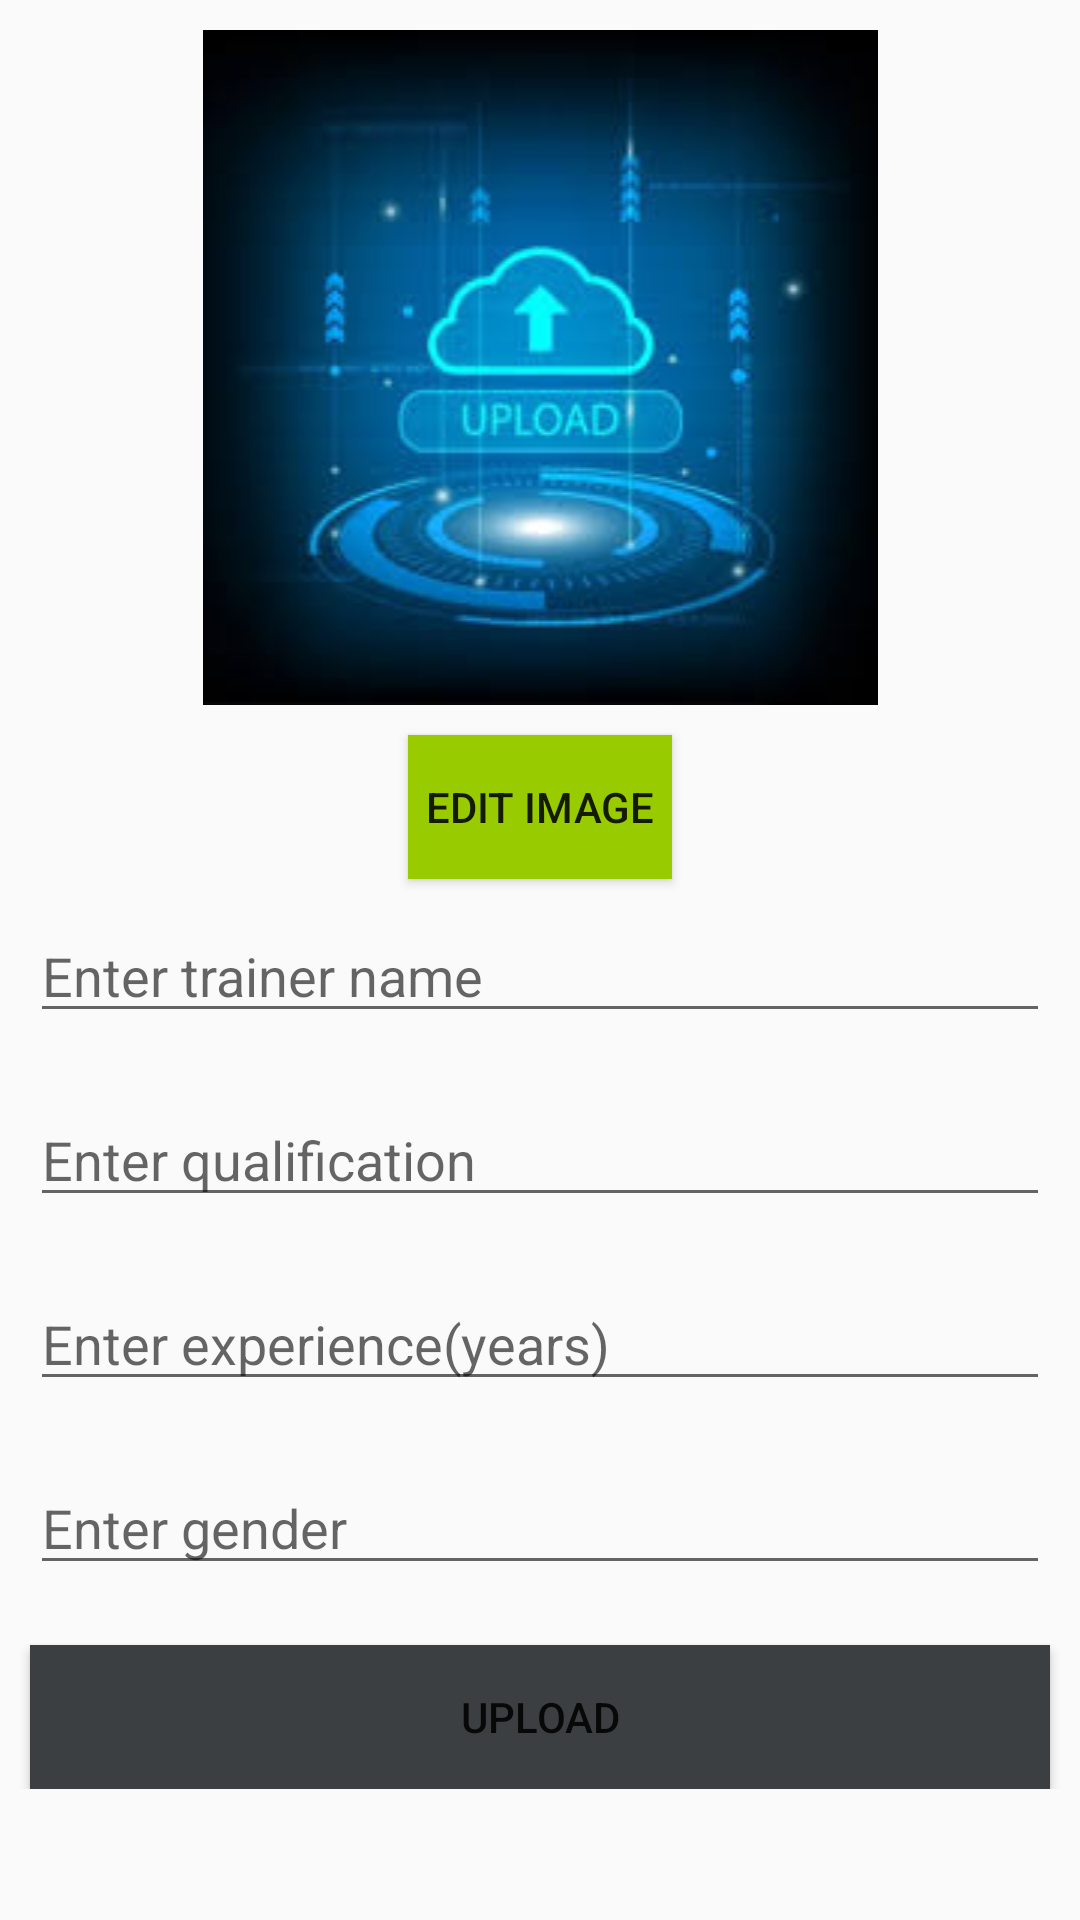

Android layout source for this screen:
<!-- AndroidManifest.xml: application theme AppTheme -->
<!-- res/layout/activity_trainer.xml -->
<?xml version="1.0" encoding="utf-8"?>
<RelativeLayout xmlns:android="http://schemas.android.com/apk/res/android"
    xmlns:app="http://schemas.android.com/apk/res-auto"
    xmlns:tools="http://schemas.android.com/tools"
    android:layout_width="match_parent"
    android:layout_height="match_parent"
    tools:context=".trainer">
    <ScrollView
        android:layout_width="match_parent"
        android:layout_height="match_parent">
        <RelativeLayout
            android:layout_width="match_parent"
            android:layout_height="match_parent">
            <ImageView
                android:id="@+id/itemimage"
                android:layout_width="match_parent"
                android:layout_height="wrap_content"
                android:layout_alignParentStart="true"
                android:layout_alignParentLeft="true"
                android:layout_alignParentTop="true"
                android:layout_alignParentEnd="true"
                android:layout_alignParentRight="true"
                android:layout_centerHorizontal="true"
                android:layout_marginLeft="30dp"
                android:layout_marginTop="10dp"
                android:layout_marginRight="30dp"
                android:minHeight="200dp"
                android:src="@drawable/demo3" />

            <Button
                android:id="@+id/editbtn"
                android:layout_width="wrap_content"
                android:layout_height="wrap_content"
                android:layout_below="@id/itemimage"
                android:layout_centerHorizontal="true"
                android:layout_marginTop="10dp"
                android:background="@android:color/holo_green_light"
                android:text="Edit Image" />
            <EditText
                android:id="@+id/tname"
                android:layout_width="match_parent"
                android:layout_height="wrap_content"
                android:hint="Enter trainer name"
                android:layout_below="@id/editbtn"
                android:layout_margin="10dp"
                android:layout_alignParentEnd="true"
                android:layout_alignParentStart="true"/>
            <EditText
                android:id="@+id/tdesc"
                android:layout_width="match_parent"
                android:layout_height="wrap_content"
                android:hint="Enter qualification"
                android:layout_below="@id/tname"
                android:inputType="textMultiLine"
                android:layout_margin="10dp"
                android:layout_alignParentEnd="true"
                android:layout_alignParentStart="true"/>
            <EditText
                android:id="@+id/texp"
                android:layout_width="match_parent"
                android:layout_height="wrap_content"
                android:hint="Enter experience(years)"
                android:inputType="numberDecimal"
                android:layout_below="@id/tdesc"
                android:layout_margin="10dp"
                android:layout_alignParentEnd="true"
                android:layout_alignParentStart="true"/>
            <EditText
                android:id="@+id/tgen"
                android:layout_width="match_parent"
                android:layout_height="wrap_content"
                android:hint="Enter gender"
                android:layout_below="@id/texp"
                android:layout_margin="10dp"
                android:layout_alignParentEnd="true"
                android:layout_alignParentStart="true"/>
            <Button
                android:id="@+id/uploaditem"
                android:layout_width="match_parent"
                android:layout_height="wrap_content"
                android:layout_below="@id/tgen"
                android:text="Upload"
                android:layout_marginStart="10dp"
                android:layout_marginEnd="10dp"
                android:layout_marginTop="10dp"
                android:background="@color/colorPrimary"
                />
            <ProgressBar
                android:id="@+id/progcircle"
                android:layout_width="wrap_content"
                android:layout_height="wrap_content"
                android:maxHeight="100dp"
                android:maxWidth="100dp"
                android:layout_centerHorizontal="true"
                android:visibility="gone"
                android:layout_centerVertical="true"/>
        </RelativeLayout>
    </ScrollView>
</RelativeLayout>
<!-- resources referenced by this layout -->
<resources>
  <color name="colorPrimary">#3C3F41</color>
  <!-- drawable demo3: jpg bitmap (drawable, 7435 bytes) -->
  <style name="AppTheme" parent="Theme.AppCompat.Light.DarkActionBar">
          
          <item name="colorPrimary">@color/colorPrimary</item>
          <item name="colorPrimaryDark">@color/colorPrimaryDark</item>
          <item name="colorAccent">@color/colorAccent</item>
      </style>
  <color name="colorPrimaryDark">#74737D85</color>
  <color name="colorAccent">#DA0C0C0C</color>
</resources>
